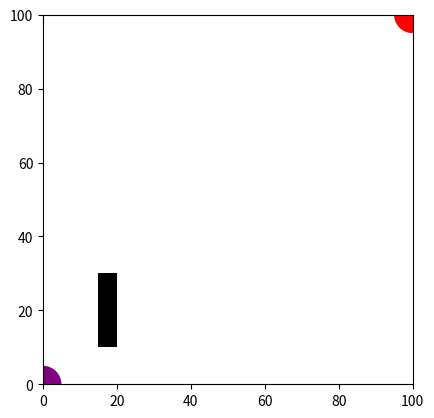

This chart was generated by the following Python code:
#!usr/bin/env

'''
This module provides an abstraction of an arena within which Antuinos will be
simulated.
'''

# Imports
import numpy as np
from matplotlib import pyplot as plt
from matplotlib.colors import ListedColormap


# Define constants (arena numpy array key)
START = -1
GOAL = -2
OBSTACLE = -3
EMPTY = 0

# Constants used in drawing
COLOR = {START: 'purple',
         GOAL: 'red',
         OBSTACLE: 'black',
         'ant': 'green'}

STRT_PNT_RD = 5
GL_PNT_RD = 5

# Module code


class Arena():
    '''
    Provides an abstraction of the environment where Antuinos operate and tools
    to visualise it.

    The arena is defined as a 2D grid of non-negative-integer-indexed cells.
    One cell must be defined as a 'starting point' (the origin being the
    default) and at least one cell must be defined as a 'goal' (the opposite
    corner of the arena for default). Each arena can contain obstacles defined
    as a list of strings containing arithmetic conditions on cell indexes
    specified as (x, y). Should a cell fulfil any of them it will count as an
    obstacle.
     '''

    def __init__(self, size=(100, 100), start_point=(0, 0), goals=[(-1, -1)],
                 obstacles=[], file=None):
        if file is not None:
            (self._size, self.start_point,
             self._goals, self._obstacles) = self._parse_arena_file(file)
        else:
            self._size = size
            self.start_point = start_point
            self._goals = goals
            for idx, goal in enumerate(self._goals):
                if goal == (-1, -1):
                    self._goals[idx] = size
            self._obstacles = obstacles

        self.narena = self._gen_np_arena()

        # Create transparent-black color map for displaying water
        self._colormap = plt.cm.binary(np.arange(plt.cm.binary.N))
        self._colormap[:, -1] = np.linspace(0, 1, plt.cm.binary.N)
        self._colormap = ListedColormap(self._colormap)

    def _gen_np_arena(self):
        '''
        Create and return a numpy array representing the arena. In its first
        dimention positive values signify occupancy, negative values indicate
        points of interest. The second dimention is intened to hlold the
        state of the Antuino-generated markers.
        '''
        narena = np.zeros((2,) + self._size)
        for x in range(self._size[0]):
            for y in range(self._size[1]):
                if (x, y) == self.start_point:
                    narena[(0, x, y)] = START
                elif (x, y) in self._goals:
                    narena[(0, x, y)] = GOAL
                else:
                    is_obstacle = False
                    for cond in self._obstacles:
                        if eval(cond):
                            is_obstacle = True
                            break
                    narena[(0, x, y)] = OBSTACLE if is_obstacle else EMPTY
        return narena

    def figurize_arena(self, axes):
        '''
        Draws a visual representation of the arena in the provided axes.
        '''
        axes.grid(False)
        circles = []

        # Start circle
        circles.append(plt.Circle((self.start_point),
                                  radius=STRT_PNT_RD,
                                  fc=COLOR[START], zorder=1))
        # Goal circles
        for goal in self._goals:
            circles.append(plt.Circle(goal,
                                      radius=GL_PNT_RD,
                                      fc=COLOR[GOAL]))
        for circle in circles:
            axes.add_patch(circle)

        # Draw obstacles
        # axes.pcolormesh(np.flipud(np.rot90(self.narena[0,...])) == OBSTACLE)
        axes.pcolormesh((self.narena[0, ...]).T == OBSTACLE,
                        cmap=self._colormap,
                        zorder=2)

        # Make sure things look right
        axes.set_xlim((0, self._size[0]))
        axes.set_ylim((0, self._size[1]))
        axes.grid(False)
        # axes.invert_xaxis()
        # axes.invert_yaxis()
        axes.set_aspect(1)

        # Draw the marker traces
        # axes.pcolor(self.narena[1,...])

    def _parse_arena_file(self, filename):
        '''
        Parse a file describing arena geometry.
        '''
        # TODO
        raise NotImplementedError

    def are_valid_positions(self, positions):
        valid_positions = np.argwhere(positions[:, 0] > 0)
        valid_positions *= np.argwhere(positions[:, 0] < self._size[0])
        valid_positions *= np.argwhere(positions[:, 1] > 0)
        valid_positions *= np.argwhere(positions[:, 1] < self._size[1])


# Module-run code (used for testing)
if __name__ == '__main__':
    print('Starting')
    arena = Arena(obstacles=(['x >= 15 and x < 20 and y >= 10 and y < 30']))
    plt.figure()
    axes = plt.gca()
    arena.figurize_arena(axes)
    plt.show()

    pass
